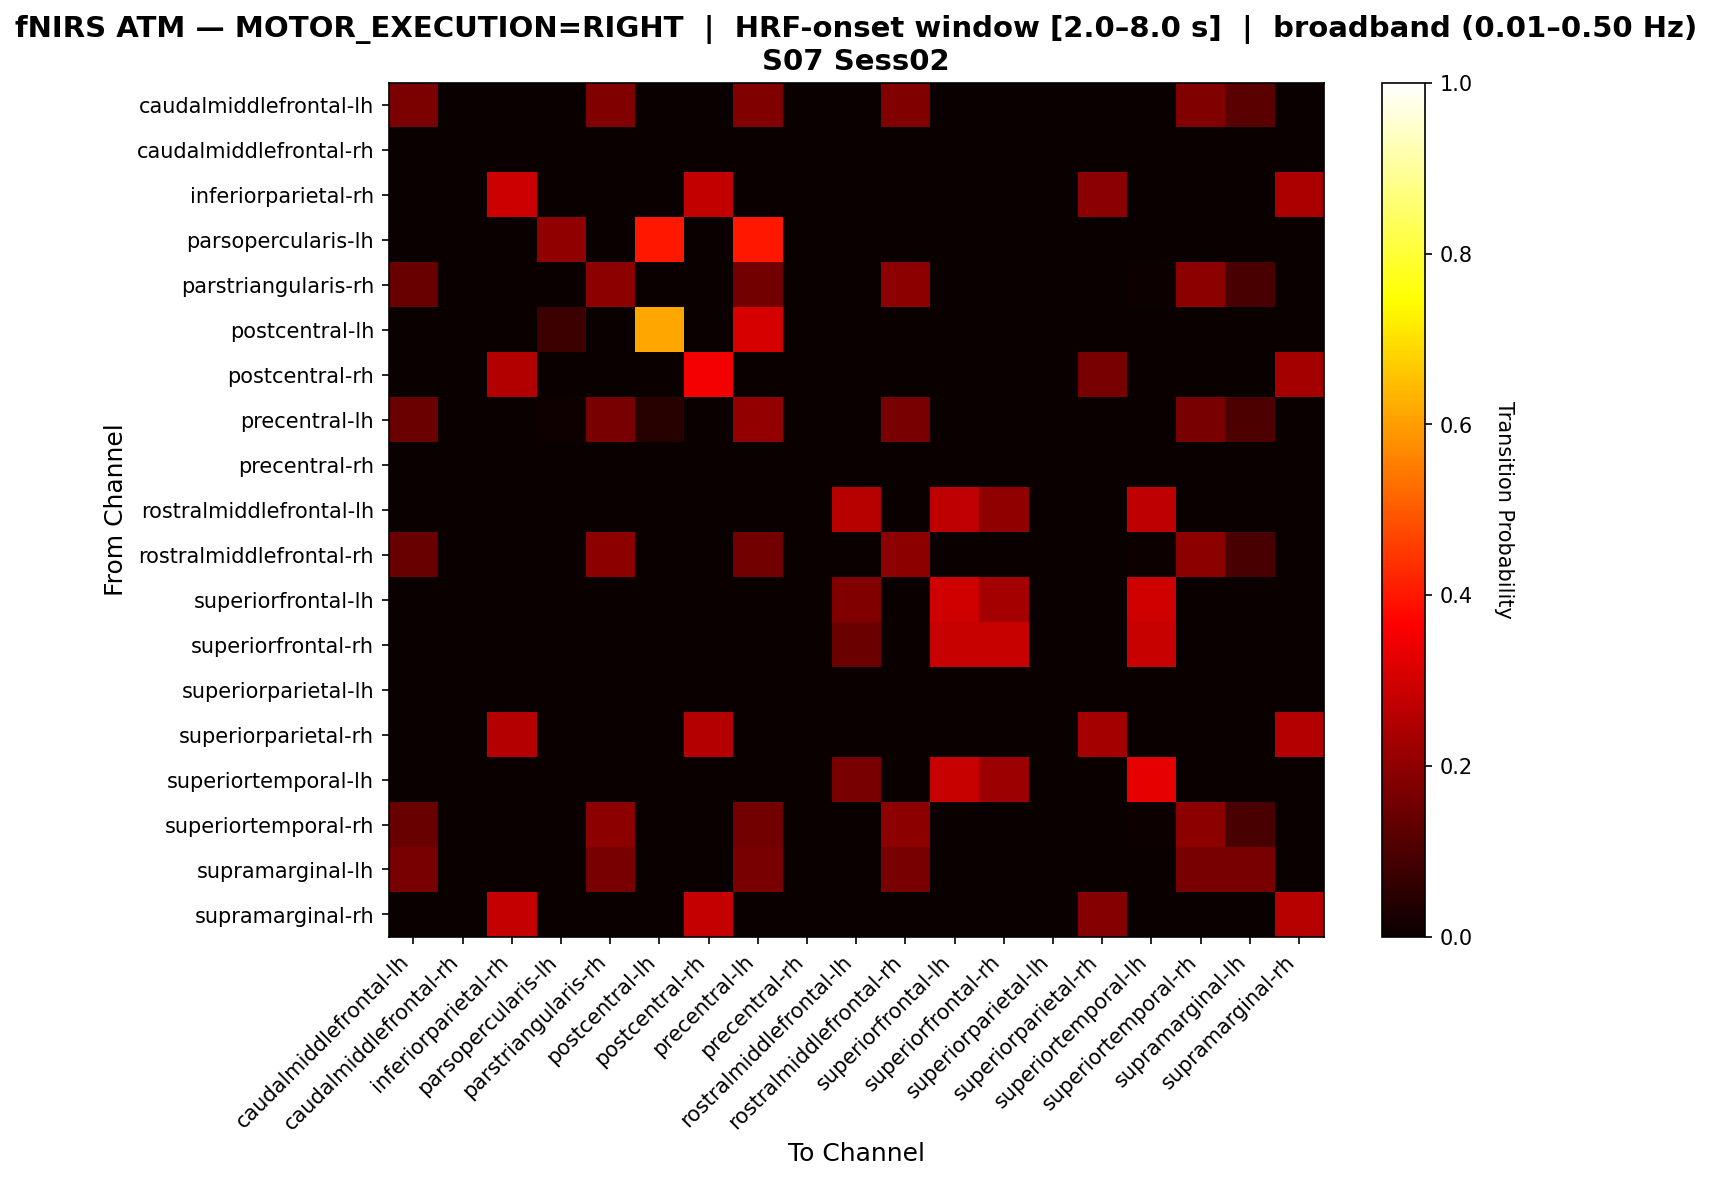

The file beside this chart, header and first rows:
, caudalmiddlefrontal-lh, caudalmiddlefrontal-rh, inferiorparietal-rh, parsopercularis-lh, parstriangularis-rh, postcentral-lh, postcentral-rh, precentral-lh, precentral-rh, rostralmiddlefrontal-lh, rostralmiddlefrontal-rh, superiorfrontal-lh, superiorfrontal-rh, superiorparietal-lh, superiorparietal-rh, superiortemporal-lh, superiortemporal-rh, supramarginal-lh, supramarginal-rh
caudalmiddlefrontal-lh, 0.1713, 0.0, 0.0, 0.0, 0.1768, 0.0, 0.0, 0.1768, 0.0, 0.0, 0.1768, 0.0, 0.0, 0.0, 0.0, 0.0, 0.1768, 0.1215, 0.0
caudalmiddlefrontal-rh, 0.0, 0.0, 0.0, 0.0, 0.0, 0.0, 0.0, 0.0, 0.0, 0.0, 0.0, 0.0, 0.0, 0.0, 0.0, 0.0, 0.0, 0.0, 0.0
inferiorparietal-rh, 0.0, 0.0, 0.2903, 0.0, 0.0, 0.0, 0.2742, 0.0, 0.0, 0.0, 0.0, 0.0, 0.0, 0.0, 0.1935, 0.0, 0.0, 0.0, 0.2419
parsopercularis-lh, 0.0, 0.0, 0.0, 0.2, 0.0, 0.4, 0.0, 0.4, 0.0, 0.0, 0.0, 0.0, 0.0, 0.0, 0.0, 0.0, 0.0, 0.0, 0.0
parstriangularis-rh, 0.1416, 0.0, 0.0, 0.0, 0.1991, 0.0, 0.0, 0.1593, 0.0, 0.0, 0.1991, 0.0, 0.0, 0.0, 0.0, 0.004425, 0.1991, 0.09735, 0.0
postcentral-lh, 0.0, 0.0, 0.0, 0.07692, 0.0, 0.6154, 0.0, 0.3077, 0.0, 0.0, 0.0, 0.0, 0.0, 0.0, 0.0, 0.0, 0.0, 0.0, 0.0
postcentral-rh, 0.0, 0.0, 0.25, 0.0, 0.0, 0.0, 0.35, 0.0, 0.0, 0.0, 0.0, 0.0, 0.0, 0.0, 0.1667, 0.0, 0.0, 0.0, 0.2333
precentral-lh, 0.1461, 0.0, 0.0, 0.009132, 0.1644, 0.04566, 0.0, 0.2055, 0.0, 0.0, 0.1644, 0.0, 0.0, 0.0, 0.0, 0.0, 0.1644, 0.1005, 0.0
precentral-rh, 0.0, 0.0, 0.0, 0.0, 0.0, 0.0, 0.0, 0.0, 0.0, 0.0, 0.0, 0.0, 0.0, 0.0, 0.0, 0.0, 0.0, 0.0, 0.0
rostralmiddlefrontal-lh, 0.0, 0.0, 0.0, 0.0, 0.0, 0.0, 0.0, 0.0, 0.0, 0.2588, 0.0, 0.2706, 0.2, 0.0, 0.0, 0.2706, 0.0, 0.0, 0.0
rostralmiddlefrontal-rh, 0.1416, 0.0, 0.0, 0.0, 0.1991, 0.0, 0.0, 0.1593, 0.0, 0.0, 0.1991, 0.0, 0.0, 0.0, 0.0, 0.004425, 0.1991, 0.09735, 0.0
superiorfrontal-lh, 0.0, 0.0, 0.0, 0.0, 0.0, 0.0, 0.0, 0.0, 0.0, 0.1783, 0.0, 0.2946, 0.2326, 0.0, 0.0, 0.2946, 0.0, 0.0, 0.0
superiorfrontal-rh, 0.0, 0.0, 0.0, 0.0, 0.0, 0.0, 0.0, 0.0, 0.0, 0.1471, 0.0, 0.2843, 0.2843, 0.0, 0.0, 0.2843, 0.0, 0.0, 0.0
superiorparietal-lh, 0.0, 0.0, 0.0, 0.0, 0.0, 0.0, 0.0, 0.0, 0.0, 0.0, 0.0, 0.0, 0.0, 0.0, 0.0, 0.0, 0.0, 0.0, 0.0
superiorparietal-rh, 0.0, 0.0, 0.2553, 0.0, 0.0, 0.0, 0.2553, 0.0, 0.0, 0.0, 0.0, 0.0, 0.0, 0.0, 0.234, 0.0, 0.0, 0.0, 0.2553
superiortemporal-lh, 0.0, 0.0, 0.0, 0.0, 0.0, 0.0, 0.0, 0.0, 0.0, 0.1679, 0.0, 0.2847, 0.219, 0.0, 0.0, 0.3285, 0.0, 0.0, 0.0
superiortemporal-rh, 0.1416, 0.0, 0.0, 0.0, 0.1991, 0.0, 0.0, 0.1593, 0.0, 0.0, 0.1991, 0.0, 0.0, 0.0, 0.0, 0.004425, 0.1991, 0.09735, 0.0
supramarginal-lh, 0.1667, 0.0, 0.0, 0.0, 0.1667, 0.0, 0.0, 0.1667, 0.0, 0.0, 0.1667, 0.0, 0.0, 0.0, 0.0, 0.0, 0.1667, 0.1667, 0.0
supramarginal-rh, 0.0, 0.0, 0.2778, 0.0, 0.0, 0.0, 0.2778, 0.0, 0.0, 0.0, 0.0, 0.0, 0.0, 0.0, 0.1852, 0.0, 0.0, 0.0, 0.2593
